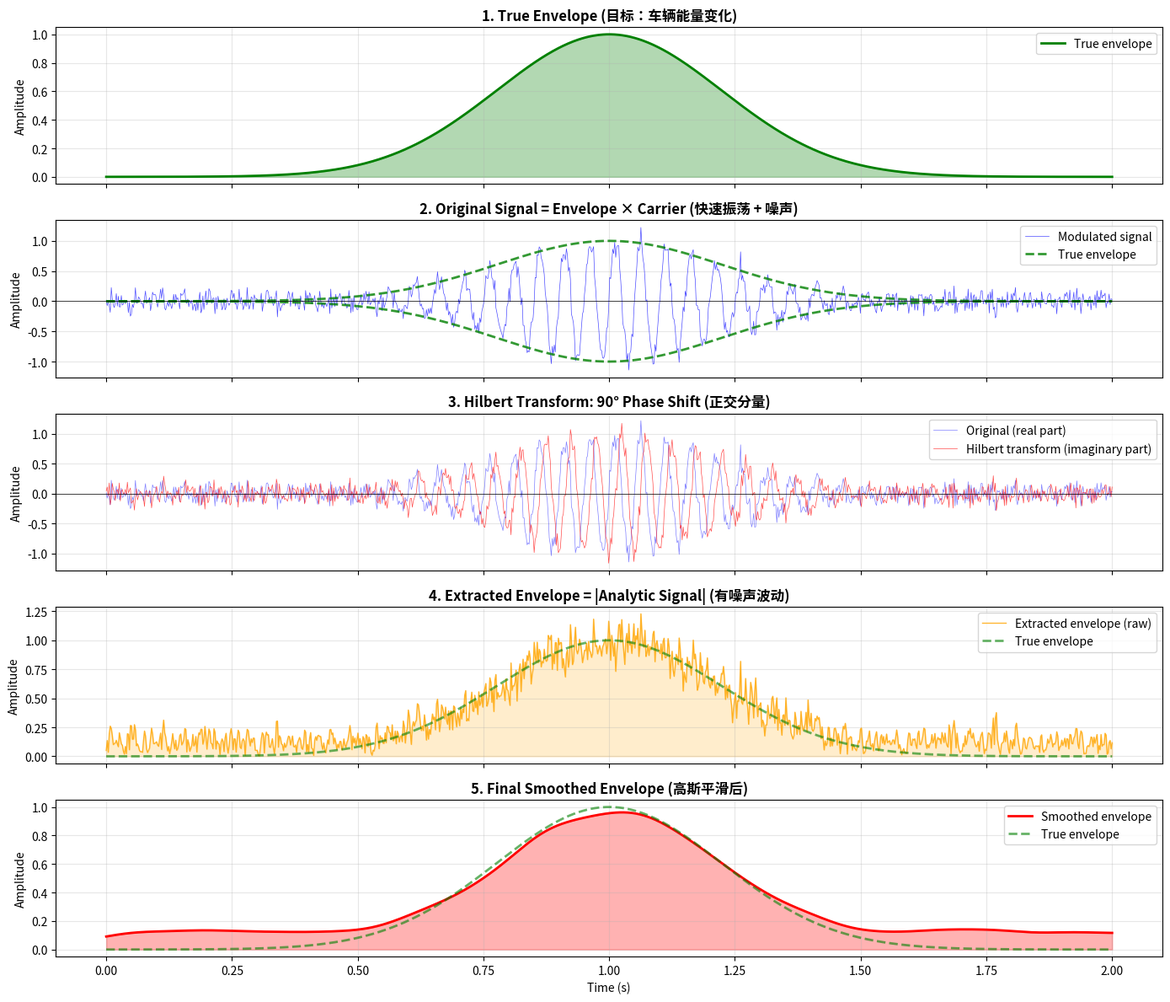
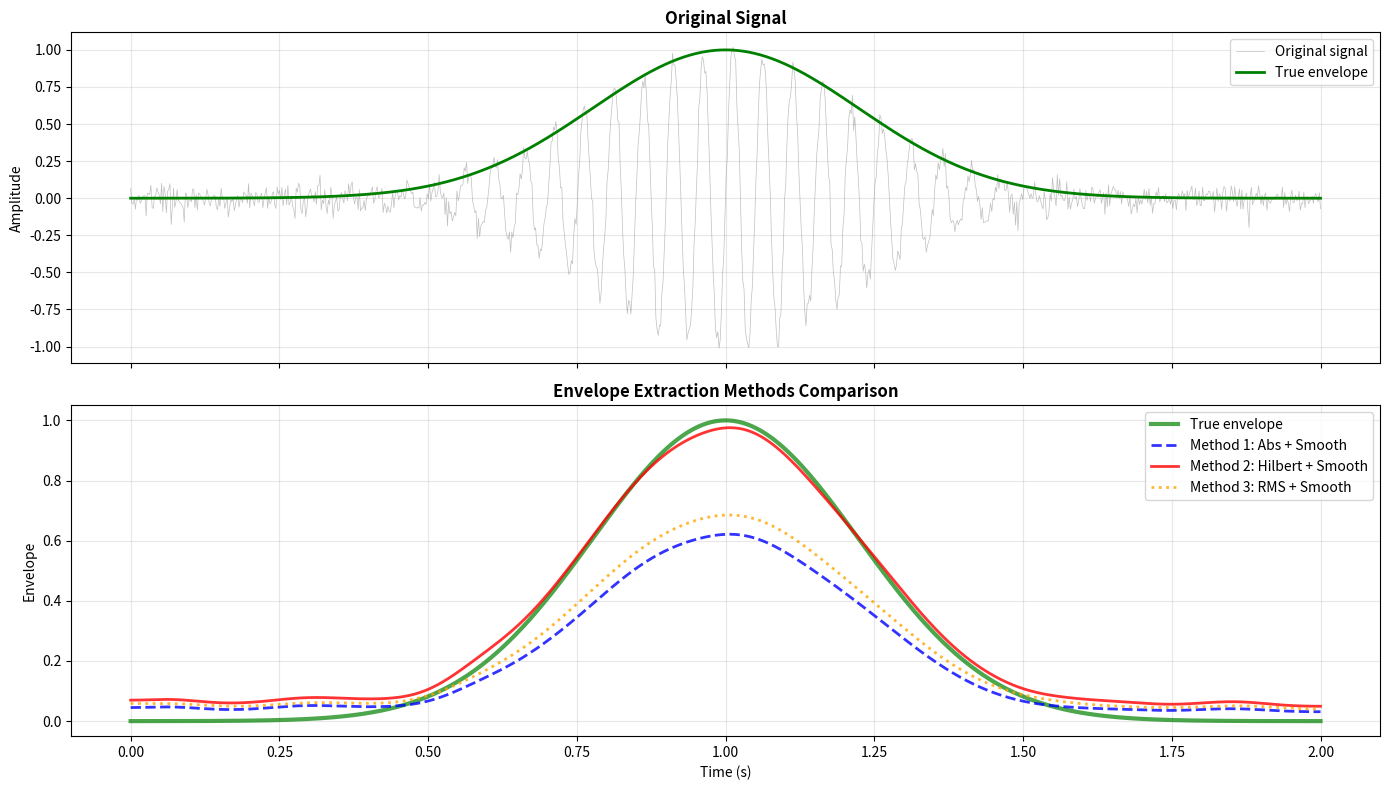

The script that saved these images, in order:
"""深入理解Hilbert变换和包络提取"""
import numpy as np
import matplotlib.pyplot as plt
from scipy.signal import hilbert
from scipy.ndimage import gaussian_filter1d


def explain_hilbert_step_by_step():
    """一步步展示Hilbert变换的每个步骤"""

    # 1. 创建一个简单的调制信号（模拟DAS车辆信号）
    # 这就像一个车辆经过时的信号：慢慢增强，然后减弱
    t = np.linspace(0, 2, 1000)  # 2秒，1000个采样点

    # 载波（快速振荡）：高频振动
    carrier_freq = 20  # Hz，模拟DAS的快速振荡
    carrier = np.sin(2 * np.pi * carrier_freq * t)

    # 调制包络（慢变化）：车辆接近-经过-离开的能量变化
    envelope_true = np.exp(-((t - 1.0) ** 2) / 0.1)  # 高斯包络，峰值在1秒处

    # 调制信号 = 包络 × 载波
    signal = envelope_true * carrier

    # 添加一些噪声
    signal += 0.1 * np.random.randn(len(signal))

    print("="*70)
    print("步骤1: 原始信号构造")
    print("="*70)
    print(f"信号长度: {len(signal)} 个采样点")
    print(f"时间范围: {t[0]:.2f} - {t[-1]:.2f} 秒")
    print(f"载波频率: {carrier_freq} Hz (快速振荡)")
    print(f"包络形状: 高斯型 (模拟车辆经过)")
    print()

    # 2. 应用Hilbert变换
    print("="*70)
    print("步骤2: Hilbert变换")
    print("="*70)

    analytic_signal = hilbert(signal)
    print(f"原始信号: 实数数组, shape={signal.shape}")
    print(f"解析信号: 复数数组, shape={analytic_signal.shape}")
    print(f"  实部 = 原始信号 x(t)")
    print(f"  虚部 = Hilbert变换 H[x(t)]")
    print()

    # 分解解析信号
    real_part = analytic_signal.real  # 实部 = 原始信号
    imag_part = analytic_signal.imag  # 虚部 = Hilbert变换

    print(f"实部统计: mean={real_part.mean():.3f}, std={real_part.std():.3f}")
    print(f"虚部统计: mean={imag_part.mean():.3f}, std={imag_part.std():.3f}")
    print()

    # 3. 提取瞬时幅度（包络）
    print("="*70)
    print("步骤3: 提取包络")
    print("="*70)

    envelope_extracted = np.abs(analytic_signal)
    print(f"包络公式: E(t) = √[x²(t) + H²[x(t)]]")
    print(f"包络 = |解析信号| = 复数的模")
    print(f"包络统计: mean={envelope_extracted.mean():.3f}, std={envelope_extracted.std():.3f}")
    print(f"包络范围: [{envelope_extracted.min():.3f}, {envelope_extracted.max():.3f}]")
    print()

    # 4. 高斯平滑
    print("="*70)
    print("步骤4: 高斯平滑")
    print("="*70)

    sampling_rate = len(signal) / (t[-1] - t[0])
    smoothing_seconds = 0.05  # 50ms平滑窗口
    sigma = smoothing_seconds * sampling_rate

    envelope_smoothed = gaussian_filter1d(envelope_extracted, sigma=sigma, mode='nearest')

    print(f"采样率: {sampling_rate:.1f} Hz")
    print(f"平滑窗口: {smoothing_seconds} 秒 = {sigma:.1f} 个采样点")
    print(f"平滑后统计: mean={envelope_smoothed.mean():.3f}, std={envelope_smoothed.std():.3f}")
    print()

    # 5. 绘图展示
    print("="*70)
    print("步骤5: 可视化")
    print("="*70)

    fig, axes = plt.subplots(5, 1, figsize=(14, 12), sharex=True)

    # 子图1: 真实包络（我们要提取的目标）
    axes[0].plot(t, envelope_true, 'g-', linewidth=2, label='True envelope')
    axes[0].fill_between(t, 0, envelope_true, alpha=0.3, color='green')
    axes[0].set_ylabel('Amplitude')
    axes[0].set_title('1. True Envelope (目标：车辆能量变化)', fontweight='bold')
    axes[0].legend(loc='upper right')
    axes[0].grid(alpha=0.3)

    # 子图2: 调制信号（原始输入）
    axes[1].plot(t, signal, 'b-', linewidth=0.5, alpha=0.7, label='Modulated signal')
    axes[1].plot(t, envelope_true, 'g--', linewidth=2, alpha=0.8, label='True envelope')
    axes[1].plot(t, -envelope_true, 'g--', linewidth=2, alpha=0.8)
    axes[1].set_ylabel('Amplitude')
    axes[1].set_title('2. Original Signal = Envelope × Carrier (快速振荡 + 噪声)', fontweight='bold')
    axes[1].legend(loc='upper right')
    axes[1].grid(alpha=0.3)
    axes[1].axhline(0, color='k', linewidth=0.5, linestyle='-')

    # 子图3: Hilbert变换（虚部）
    axes[2].plot(t, signal, 'b-', linewidth=0.5, alpha=0.5, label='Original (real part)')
    axes[2].plot(t, imag_part, 'r-', linewidth=0.5, alpha=0.7, label='Hilbert transform (imaginary part)')
    axes[2].set_ylabel('Amplitude')
    axes[2].set_title('3. Hilbert Transform: 90° Phase Shift (正交分量)', fontweight='bold')
    axes[2].legend(loc='upper right')
    axes[2].grid(alpha=0.3)
    axes[2].axhline(0, color='k', linewidth=0.5, linestyle='-')

    # 子图4: 提取的包络（未平滑）
    axes[3].plot(t, envelope_extracted, 'orange', linewidth=1, alpha=0.8, label='Extracted envelope (raw)')
    axes[3].plot(t, envelope_true, 'g--', linewidth=2, alpha=0.6, label='True envelope')
    axes[3].fill_between(t, 0, envelope_extracted, alpha=0.2, color='orange')
    axes[3].set_ylabel('Amplitude')
    axes[3].set_title('4. Extracted Envelope = |Analytic Signal| (有噪声波动)', fontweight='bold')
    axes[3].legend(loc='upper right')
    axes[3].grid(alpha=0.3)

    # 子图5: 平滑后的包络（最终结果）
    axes[4].plot(t, envelope_smoothed, 'r-', linewidth=2, label='Smoothed envelope')
    axes[4].plot(t, envelope_true, 'g--', linewidth=2, alpha=0.6, label='True envelope')
    axes[4].fill_between(t, 0, envelope_smoothed, alpha=0.3, color='red')
    axes[4].set_ylabel('Amplitude')
    axes[4].set_xlabel('Time (s)')
    axes[4].set_title('5. Final Smoothed Envelope (高斯平滑后)', fontweight='bold')
    axes[4].legend(loc='upper right')
    axes[4].grid(alpha=0.3)

    plt.tight_layout()
    from pathlib import Path
    output_path = Path('figures')
    output_path.mkdir(exist_ok=True)
    plt.savefig(output_path / 'hilbert_transform_explained.png', dpi=150, bbox_inches='tight')
    print(f"图像已保存: {output_path / 'hilbert_transform_explained.png'}")
    plt.show()

    # 6. 数值验证
    print("\n" + "="*70)
    print("步骤6: 数值验证")
    print("="*70)

    # 包络提取误差
    mse = np.mean((envelope_smoothed - envelope_true) ** 2)
    print(f"平滑包络 vs 真实包络 MSE: {mse:.6f}")

    # 相关系数
    correlation = np.corrcoef(envelope_smoothed, envelope_true)[0, 1]
    print(f"相关系数: {correlation:.4f}")

    print("\n✅ Hilbert变换成功提取了信号包络！")


def explain_why_hilbert_works():
    """解释为什么Hilbert变换能提取包络"""

    print("\n" + "="*70)
    print("理论解释：为什么Hilbert变换能提取包络？")
    print("="*70)
    print()

    print("📐 数学原理：")
    print("-" * 70)
    print("1. 调制信号可以表示为：")
    print("   x(t) = A(t) · cos(ωt + φ)")
    print("   其中 A(t) 是包络（慢变化），cos(ωt+φ) 是载波（快速振荡）")
    print()

    print("2. Hilbert变换 H[x(t)] 将信号相位移动 90°：")
    print("   H[cos(ωt)] = sin(ωt)")
    print("   H[sin(ωt)] = -cos(ωt)")
    print()

    print("3. 构造解析信号（复数形式）：")
    print("   z(t) = x(t) + j·H[x(t)]")
    print("        = A(t)·cos(ωt) + j·A(t)·sin(ωt)")
    print("        = A(t)·exp(j·ωt)")
    print()

    print("4. 提取包络（取模）：")
    print("   |z(t)| = |A(t)·exp(j·ωt)| = A(t)")
    print("   因为 |exp(j·ωt)| = 1")
    print()

    print("✨ 关键洞察：")
    print("-" * 70)
    print("• 原始信号和Hilbert变换是正交的（90°相位差）")
    print("• 它们构成了一个复平面上的向量")
    print("• 向量的长度（模）就是包络幅度")
    print("• 向量的角度就是瞬时相位（我们不需要）")
    print()

    print("🎯 类比理解：")
    print("-" * 70)
    print("想象一个在圆周运动的点：")
    print("  x(t) = A(t)·cos(θ)  ← 水平坐标")
    print("  y(t) = A(t)·sin(θ)  ← 垂直坐标")
    print("  距离原点的距离 = √(x² + y²) = A(t)  ← 包络")
    print()
    print("Hilbert变换就是找到这个'垂直坐标'，")
    print("然后用勾股定理算出'到原点的距离'。")
    print()


def compare_with_alternatives():
    """对比其他包络提取方法"""

    print("\n" + "="*70)
    print("其他包络提取方法对比")
    print("="*70)
    print()

    # 创建测试信号
    t = np.linspace(0, 2, 1000)
    carrier_freq = 20
    envelope_true = np.exp(-((t - 1.0) ** 2) / 0.1)
    signal = envelope_true * np.sin(2 * np.pi * carrier_freq * t)
    signal += 0.05 * np.random.randn(len(signal))

    # 方法1: 直接取绝对值
    envelope_abs = np.abs(signal)

    # 方法2: Hilbert变换
    envelope_hilbert = np.abs(hilbert(signal))

    # 方法3: 滑动窗口RMS（STA/LTA的简化版）
    window = 50
    envelope_rms = np.zeros_like(signal)
    for i in range(len(signal)):
        start = max(0, i - window // 2)
        end = min(len(signal), i + window // 2)
        envelope_rms[i] = np.sqrt(np.mean(signal[start:end] ** 2))

    # 平滑所有方法以便对比
    from scipy.ndimage import gaussian_filter1d
    sigma = 25
    envelope_abs_smooth = gaussian_filter1d(envelope_abs, sigma=sigma)
    envelope_hilbert_smooth = gaussian_filter1d(envelope_hilbert, sigma=sigma)
    envelope_rms_smooth = gaussian_filter1d(envelope_rms, sigma=sigma)

    # 绘图对比
    fig, axes = plt.subplots(2, 1, figsize=(14, 8), sharex=True)

    # 上图：原始信号
    axes[0].plot(t, signal, 'gray', linewidth=0.5, alpha=0.5, label='Original signal')
    axes[0].plot(t, envelope_true, 'g-', linewidth=2, label='True envelope')
    axes[0].set_ylabel('Amplitude')
    axes[0].set_title('Original Signal', fontweight='bold')
    axes[0].legend()
    axes[0].grid(alpha=0.3)

    # 下图：三种方法对比
    axes[1].plot(t, envelope_true, 'g-', linewidth=3, label='True envelope', alpha=0.7)
    axes[1].plot(t, envelope_abs_smooth, 'b--', linewidth=2, label='Method 1: Abs + Smooth', alpha=0.8)
    axes[1].plot(t, envelope_hilbert_smooth, 'r-', linewidth=2, label='Method 2: Hilbert + Smooth', alpha=0.8)
    axes[1].plot(t, envelope_rms_smooth, 'orange', linewidth=2, linestyle=':', label='Method 3: RMS + Smooth', alpha=0.8)
    axes[1].set_ylabel('Envelope')
    axes[1].set_xlabel('Time (s)')
    axes[1].set_title('Envelope Extraction Methods Comparison', fontweight='bold')
    axes[1].legend()
    axes[1].grid(alpha=0.3)

    plt.tight_layout()
    from pathlib import Path
    output_path = Path('figures')
    plt.savefig(output_path / 'envelope_methods_comparison.png', dpi=150, bbox_inches='tight')
    print(f"对比图已保存: {output_path / 'envelope_methods_comparison.png'}")
    plt.show()

    # 计算误差
    print("\n方法对比（与真实包络的误差）：")
    print("-" * 70)

    for name, env in [('直接取绝对值', envelope_abs_smooth),
                      ('Hilbert变换', envelope_hilbert_smooth),
                      ('滑动RMS', envelope_rms_smooth)]:
        mse = np.mean((env - envelope_true) ** 2)
        corr = np.corrcoef(env, envelope_true)[0, 1]
        print(f"{name:15s}: MSE={mse:.6f}, 相关系数={corr:.4f}")

    print()
    print("🏆 结论：")
    print("  Hilbert变换在不需要调整窗口参数的情况下，")
    print("  就能精确提取包络，且对信号形状更鲁棒。")
    print()


if __name__ == '__main__':
    # 主演示
    explain_hilbert_step_by_step()

    # 理论解释
    explain_why_hilbert_works()

    # 方法对比
    compare_with_alternatives()

    print("\n" + "="*70)
    print("总结")
    print("="*70)
    print("""
在你的代码中：
    analytic_signal = hilbert(filtered[row])  # 步骤2: 构造解析信号
    amplitude = np.abs(analytic_signal)       # 步骤3: 提取包络
    amplitude = gaussian_filter1d(...)        # 步骤4: 平滑

这三行做的事情：
    1. 找到信号的'正交伙伴'（相位移90°）
    2. 用勾股定理算出'瞬时能量'
    3. 平滑掉剩余的快速波动

最终得到：干净的、平滑的、单极性的车辆能量轨迹。
    """)
